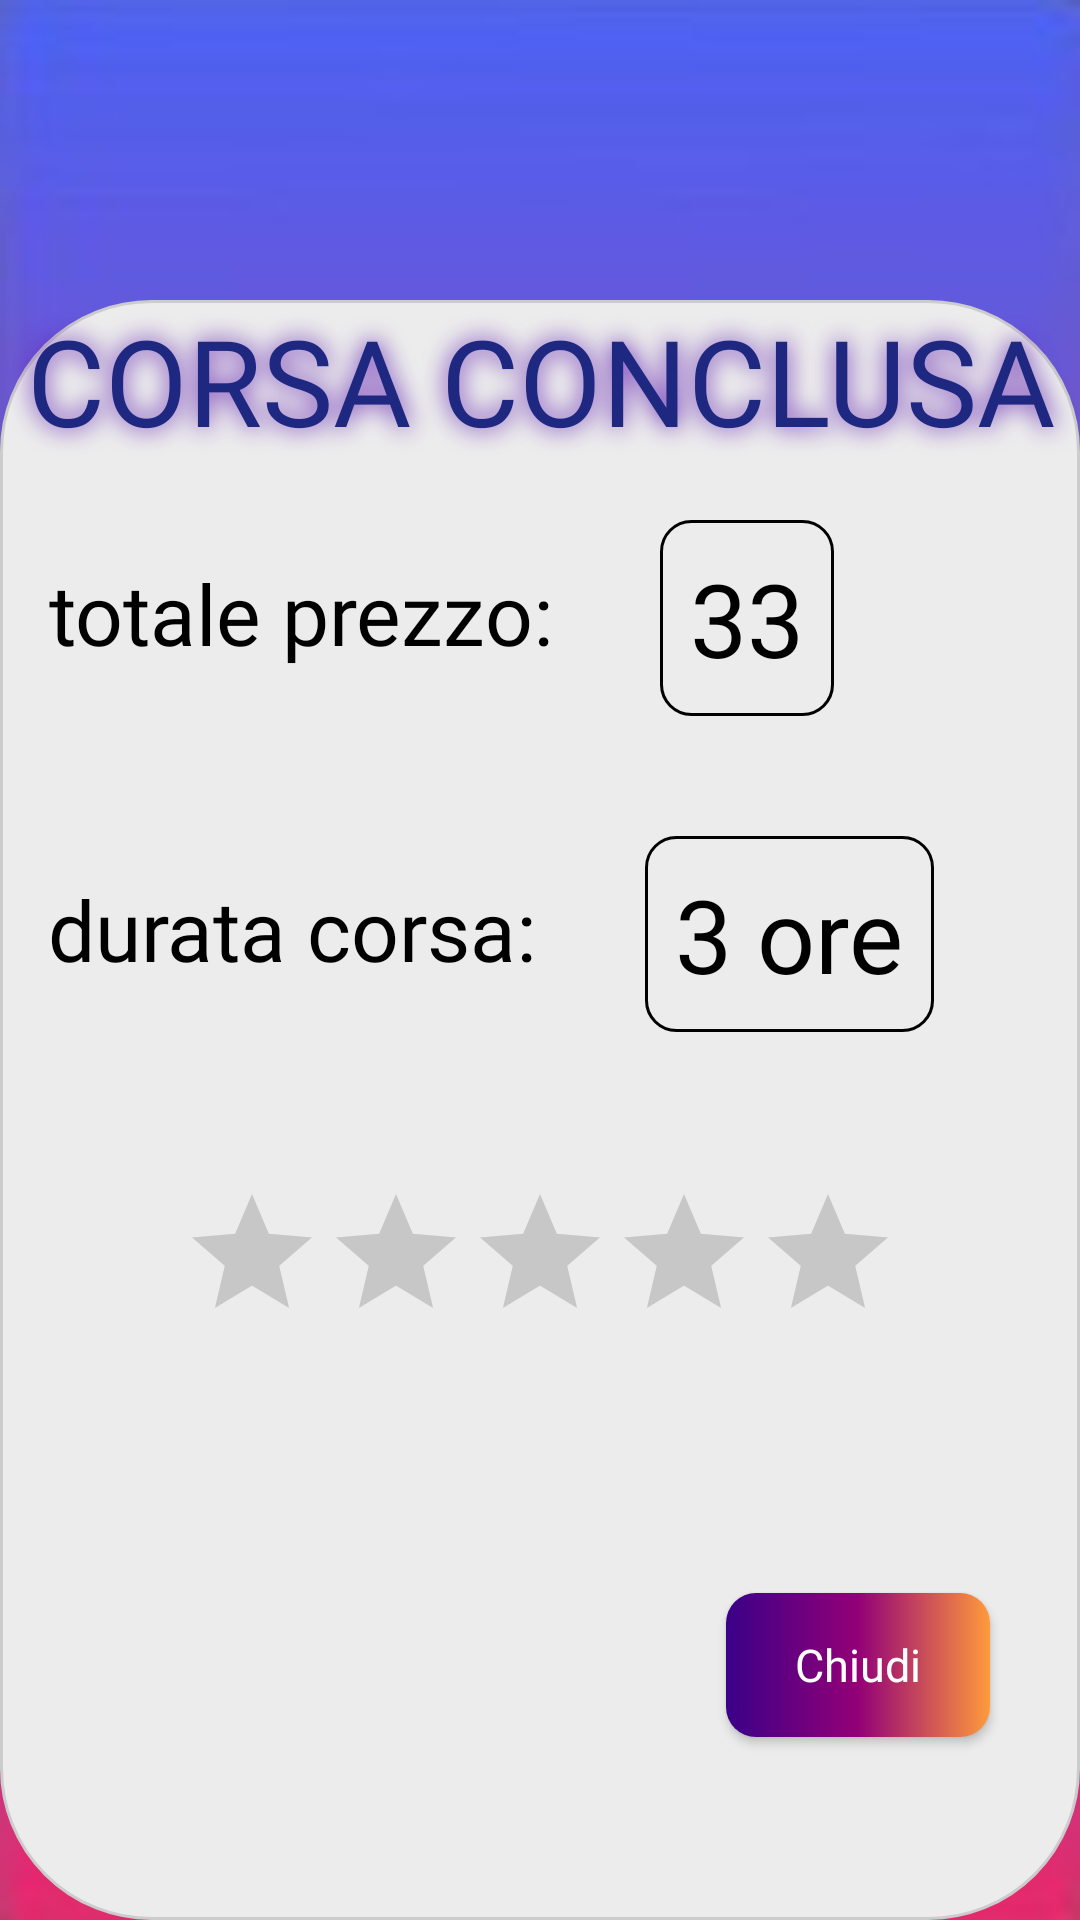

Android layout source for this screen:
<!-- AndroidManifest.xml: application theme Theme.CarGoShare -->
<!-- res/layout/fragment_fattura_avvenuta.xml -->
<?xml version="1.0" encoding="utf-8"?>
<FrameLayout xmlns:android="http://schemas.android.com/apk/res/android"
    xmlns:app="http://schemas.android.com/apk/res-auto"
    xmlns:tools="http://schemas.android.com/tools"
    android:layout_width="match_parent"
    android:layout_height="match_parent"
    android:background="@drawable/sfondo_gradiente"
    tools:context=".Ricerca.FatturaAvvenutaFragment">

    
    <LinearLayout
        android:layout_marginTop="100dp"
        android:layout_width="match_parent"
        android:layout_height="match_parent"
        android:orientation="vertical"
        android:background="@drawable/custom_editext">

        <TextView
            android:id="@+id/textView4"
            android:gravity="center"
            android:shadowColor="#611FB1"
            android:shadowRadius="20"
            android:fontFamily="@font/poppins"
            android:textSize="40dp"
            android:textColor="#1F2881"
            android:layout_width="match_parent"
            android:layout_height="wrap_content"
            android:text="CORSA CONCLUSA" />
        <LinearLayout
            android:layout_width="match_parent"
            android:layout_height="wrap_content"
            android:orientation="horizontal">
            <TextView
                android:id="@+id/textView5"
                android:layout_margin="16dp"
                android:gravity="center"
                android:fontFamily="@font/poppins"
                android:textSize="28sp"
                android:textColor="@color/black"
                android:layout_width="wrap_content"
                android:layout_height="wrap_content"
                android:text="@string/prezzo_fin" />
            <TextView
                android:id="@+id/prezzo"
                android:layout_margin="20dp"
                android:gravity="center"
                android:textSize="34sp"
                android:background="@drawable/contorno"
                android:fontFamily="@font/poppins"
                android:textColor="@color/black"
                android:layout_width="wrap_content"
                android:layout_height="wrap_content"
                android:text="33"
                android:padding="10dp"
                android:drawablePadding="10dp"

                android:drawableEnd="@drawable/eurosymbol"/>
        </LinearLayout>

        <LinearLayout
            android:layout_width="match_parent"
            android:layout_height="wrap_content"
            android:orientation="horizontal">
            <TextView
                android:id="@+id/textView0"
                android:layout_margin="16dp"
                android:gravity="center"
                android:textSize="28sp"
                android:textColor="@color/black"
                android:layout_width="wrap_content"
                android:fontFamily="@font/poppins"
                android:layout_height="wrap_content"
                android:text="@string/durata" />
            <TextView
                android:id="@+id/durata"
                android:layout_margin="20dp"
                android:fontFamily="@font/poppins"

                android:gravity="center"
android:background="@drawable/contorno"
                android:padding="10dp"
                android:textSize="34sp"
                android:textColor="@color/black"
                android:layout_width="wrap_content"
                android:layout_height="wrap_content"
                android:text="3 ore" />
        </LinearLayout>
        <RatingBar
            android:id="@+id/ratingBar"
            android:numStars="5"
            android:clickable="true"
            android:progressTint="@color/purple_500"
            android:layout_gravity="center"
            android:layout_marginTop="30dp"
            android:layout_width="wrap_content"
            android:layout_height="wrap_content"
            />

        <EditText
            android:id="@+id/segnalazione"
            android:layout_width="match_parent"
            android:layout_height="match_parent"
            android:layout_weight="2"
            android:gravity="left"
            android:ems="10"
            android:background="@drawable/contorno"
            android:layout_margin="40dp"
            android:inputType="text"
            android:hint="segnalazione"
            android:paddingTop="6sp"
            android:paddingStart="10dp"/>

        <androidx.appcompat.widget.AppCompatButton
            android:layout_width="wrap_content"
            android:layout_height="wrap_content"
            android:layout_gravity="right"
            android:layout_marginRight="30dp"
            android:layout_marginBottom="80dp"
            android:id="@+id/chiudi"
            android:fontFamily="@font/poppins"
            android:textAllCaps="false"
            android:textColor="#ffffff"
            android:textSize="15dp"
            android:background="@drawable/button_background"
            android:text="@string/chiudi">

        </androidx.appcompat.widget.AppCompatButton>
    </LinearLayout>



</FrameLayout>
<!-- resources referenced by this layout -->
<resources>
  <!-- drawable button_background (drawable) -->
  <?xml version="1.0" encoding="utf-8"?>
  <selector xmlns:android="http://schemas.android.com/apk/res/android">
      <item>
          <shape android:shape="rectangle" >
              <corners android:radius="10dp" />
              <gradient android:type="linear"
                  android:startColor="#3A0088"
                  android:centerColor="#930077"
                  android:endColor="#ff9a3c" />
          </shape>
      </item>
  
  
  </selector>
  <!-- drawable contorno (drawable) -->
  <?xml version="1.0" encoding="utf-8"?>
  <selector xmlns:android="http://schemas.android.com/apk/res/android">
  <item>
      <shape android:shape="rectangle">
  
          <corners android:radius="10dp"></corners>
          <stroke android:width="1dp" android:color="@color/black"></stroke>
      </shape>
  </item>
  </selector>
  <!-- drawable custom_editext (drawable) -->
  <?xml version="1.0" encoding="utf-8"?>
  <selector xmlns:android="http://schemas.android.com/apk/res/android">
      <item>
          <shape xmlns:android="http://schemas.android.com/apk/res/android">
              <solid android:color="#ECECEC" />
              <corners android:radius="50dp" />
              <stroke
                  android:width="1dp"
                  android:color="#CCCCCC" />
          </shape>
  
      </item>
  
  </selector>
  <!-- drawable sfondo_gradiente: png bitmap (drawable, 9340 bytes) -->
  <string name="chiudi">Chiudi</string>
  <string name="durata">durata corsa:</string>
  <string name="prezzo_fin">totale prezzo:</string>
  <style name="Theme.CarGoShare" parent="Theme.MaterialComponents.DayNight.DarkActionBar">
          
          <item name="colorPrimary">@color/purple_500</item>
          <item name="colorPrimaryVariant">@color/purple_700</item>
          <item name="colorOnPrimary">@color/white</item>
          
          <item name="colorSecondary">@color/teal_200</item>
          <item name="colorSecondaryVariant">@color/teal_700</item>
          <item name="colorOnSecondary">@color/black</item>
          
          <item name="android:statusBarColor">?attr/colorPrimaryVariant</item>
          
      </style>
  <!-- not gathered from this repository: default colours our renderer supplied (Android Studio template values) -->
  <color name="purple_500">#FF6200EE</color>
  <color name="purple_700">#FF3700B3</color>
  <color name="teal_200">#FF03DAC5</color>
  <color name="teal_700">#FF018786</color>
  <color name="black">#FF000000</color>
  <color name="white">#FFFFFFFF</color>
</resources>
